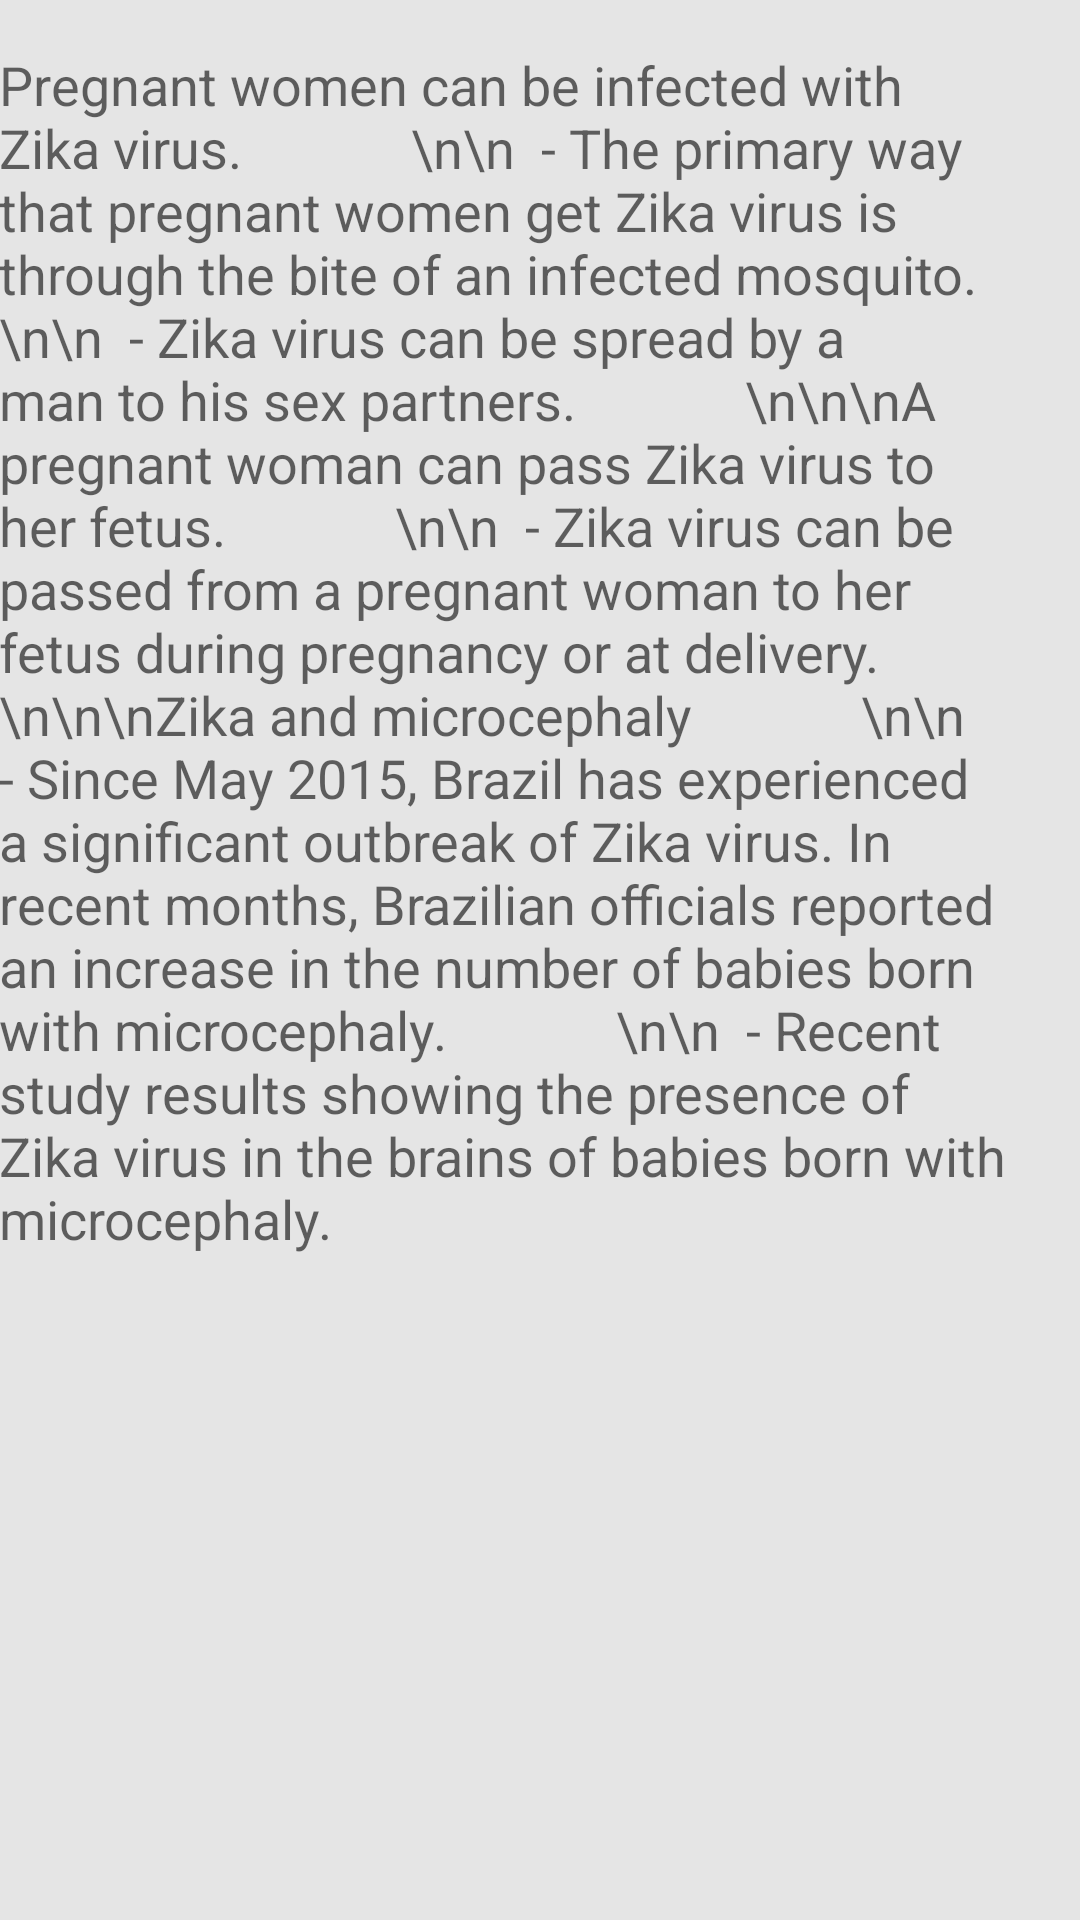

The Android layout XML behind this screen, and the referenced resources:
<!-- AndroidManifest.xml: application theme AppTheme -->
<!-- res/layout/content_pregnant.xml -->
<?xml version="1.0" encoding="utf-8"?>
<RelativeLayout xmlns:android="http://schemas.android.com/apk/res/android"
    xmlns:app="http://schemas.android.com/apk/res-auto"
    xmlns:tools="http://schemas.android.com/tools"
    android:layout_width="match_parent"
    android:layout_height="match_parent"
    android:paddingBottom="16dp"
    android:paddingLeft="@dimen/activity_horizontal_margin"
    android:paddingRight="16dp"
    android:paddingTop="16dp"
    app:layout_behavior="@string/appbar_scrolling_view_behavior"
    tools:context=".informationactivities.PregnantActivity"
    tools:showIn="@layout/activity_pregnant">

    <ScrollView
        android:layout_width="fill_parent"
        android:layout_height="wrap_content">
        <RelativeLayout
            android:layout_width="wrap_content"
            android:layout_height="wrap_content"
            android:orientation="vertical">

            <TextView
                android:layout_width="wrap_content"
                android:layout_height="wrap_content"
                android:textAppearance="?android:attr/textAppearanceMedium"
                android:text="Pregnant women can be infected with Zika virus.
            \n\n  - The primary way that pregnant women get Zika virus is through the bite of an infected mosquito.
            \n\n  - Zika virus can be spread by a man to his sex partners.
            \n\n\nA pregnant woman can pass Zika virus to her fetus.
            \n\n  - Zika virus can be passed from a pregnant woman to her fetus during pregnancy or at delivery.
            \n\n\nZika and microcephaly
            \n\n  - Since May 2015, Brazil has experienced a significant outbreak of Zika virus. In recent months, Brazilian officials reported an increase in the number of babies born with microcephaly.
            \n\n  - Recent study results showing the presence of Zika virus in the brains of babies born with microcephaly."
                android:id="@+id/textView1"
                android:layout_alignParentTop="true"
                android:layout_alignParentLeft="true"
                android:layout_alignParentStart="true" />

        </RelativeLayout>
    </ScrollView>
</RelativeLayout>
<!-- res/layout/activity_pregnant.xml (included above) -->
<?xml version="1.0" encoding="utf-8"?>
<android.support.design.widget.CoordinatorLayout xmlns:android="http://schemas.android.com/apk/res/android"
    xmlns:app="http://schemas.android.com/apk/res-auto"
    xmlns:tools="http://schemas.android.com/tools"
    android:layout_width="match_parent"
    android:layout_height="match_parent"
    android:fitsSystemWindows="true"
    tools:context=".informationactivities.PregnantActivity">

    <android.support.design.widget.AppBarLayout
        android:layout_width="match_parent"
        android:layout_height="wrap_content"
        android:theme="@style/AppTheme.AppBarOverlay">

        <android.support.v7.widget.Toolbar
            android:id="@+id/toolbar"
            android:layout_width="match_parent"
            android:layout_height="?attr/actionBarSize"
            android:background="?attr/colorPrimary"
            app:popupTheme="@style/AppTheme.PopupOverlay" />

    </android.support.design.widget.AppBarLayout>

    <include layout="@layout/content_pregnant" />


</android.support.design.widget.CoordinatorLayout>
<!-- resources referenced by this layout -->
<resources>
  <style name="AppTheme.AppBarOverlay" parent="ThemeOverlay.AppCompat.Dark.ActionBar" />
  <style name="AppTheme.PopupOverlay" parent="ThemeOverlay.AppCompat.Light" />
  <style name="AppTheme" parent="Theme.AppCompat.Light.DarkActionBar">
          
          <item name="colorPrimary">@color/colorPrimary</item>
          <item name="colorPrimaryDark">@color/colorPrimaryDark</item>
          <item name="colorAccent">@color/colorAccent</item>
          <item name="android:windowBackground">@color/lightGray</item>
      </style>
  <color name="colorPrimary">#3399cc</color>
  <color name="colorPrimaryDark">#2d89b7</color>
  <color name="colorAccent">#FFFFFF</color>
  <color name="lightGray">#e5e5e5</color>
</resources>
